3-way image classification set "data" from GitHub (Anshu-b/rover-mission-control); label vocabulary: carpet, soil, wood.

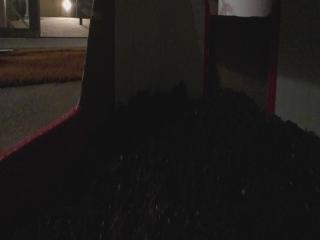
Label: soil

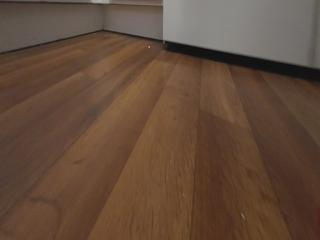
Label: wood

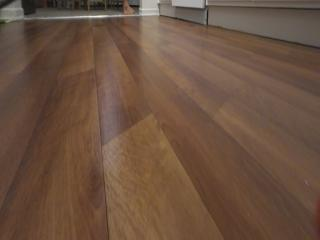
Label: wood

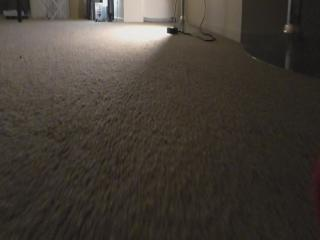
Label: carpet

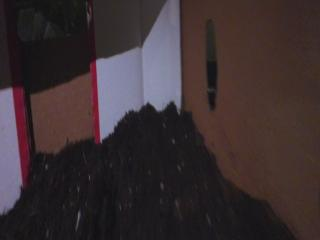
Label: soil

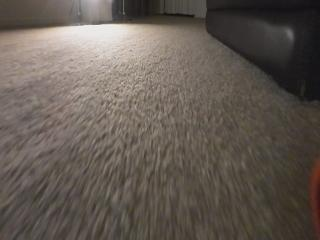
Label: carpet
